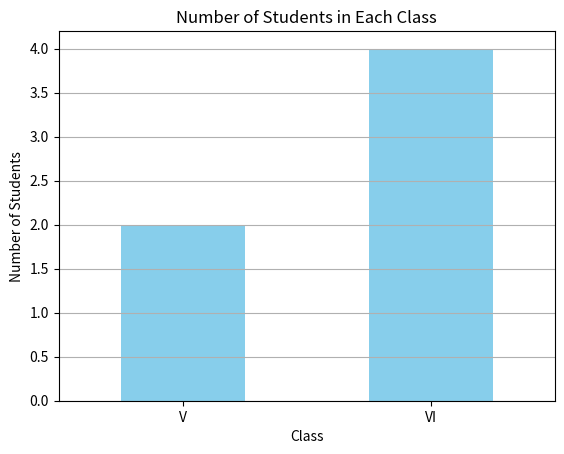

Write the Python code that produced this figure.
import pandas as pd
import matplotlib.pyplot as plt


student_data = pd.DataFrame({
    'school_code': ['s001', 's002', 's003', 's001', 's002', 's004'],
    'class': ['V', 'VI', 'VI', 'VI', 'V', 'VI'],
    'name': ['Alberto Franco', 'Gino Mcneill', 'Ryan Parkes', 'Eesha Hinton', 'Gino Mcneill', 'David Parkes'],
    'age': [12, 12, 13, 13, 14, 12],
    'height': [173, 192, 186, 167, 151, 159],
    'weight': [35, 32, 33, 30, 31, 32],
    'address': ['street1', 'street2', 'street3', 'street1', 'street2', 'street4']
})


class_counts = student_data.groupby('class').size()
print(class_counts)
class_counts.plot(kind='bar', color='skyblue')
plt.title('Number of Students in Each Class')
plt.xlabel('Class')
plt.ylabel('Number of Students')
plt.xticks(rotation=0)
plt.grid(axis='y')

# Show the plot
plt.show()